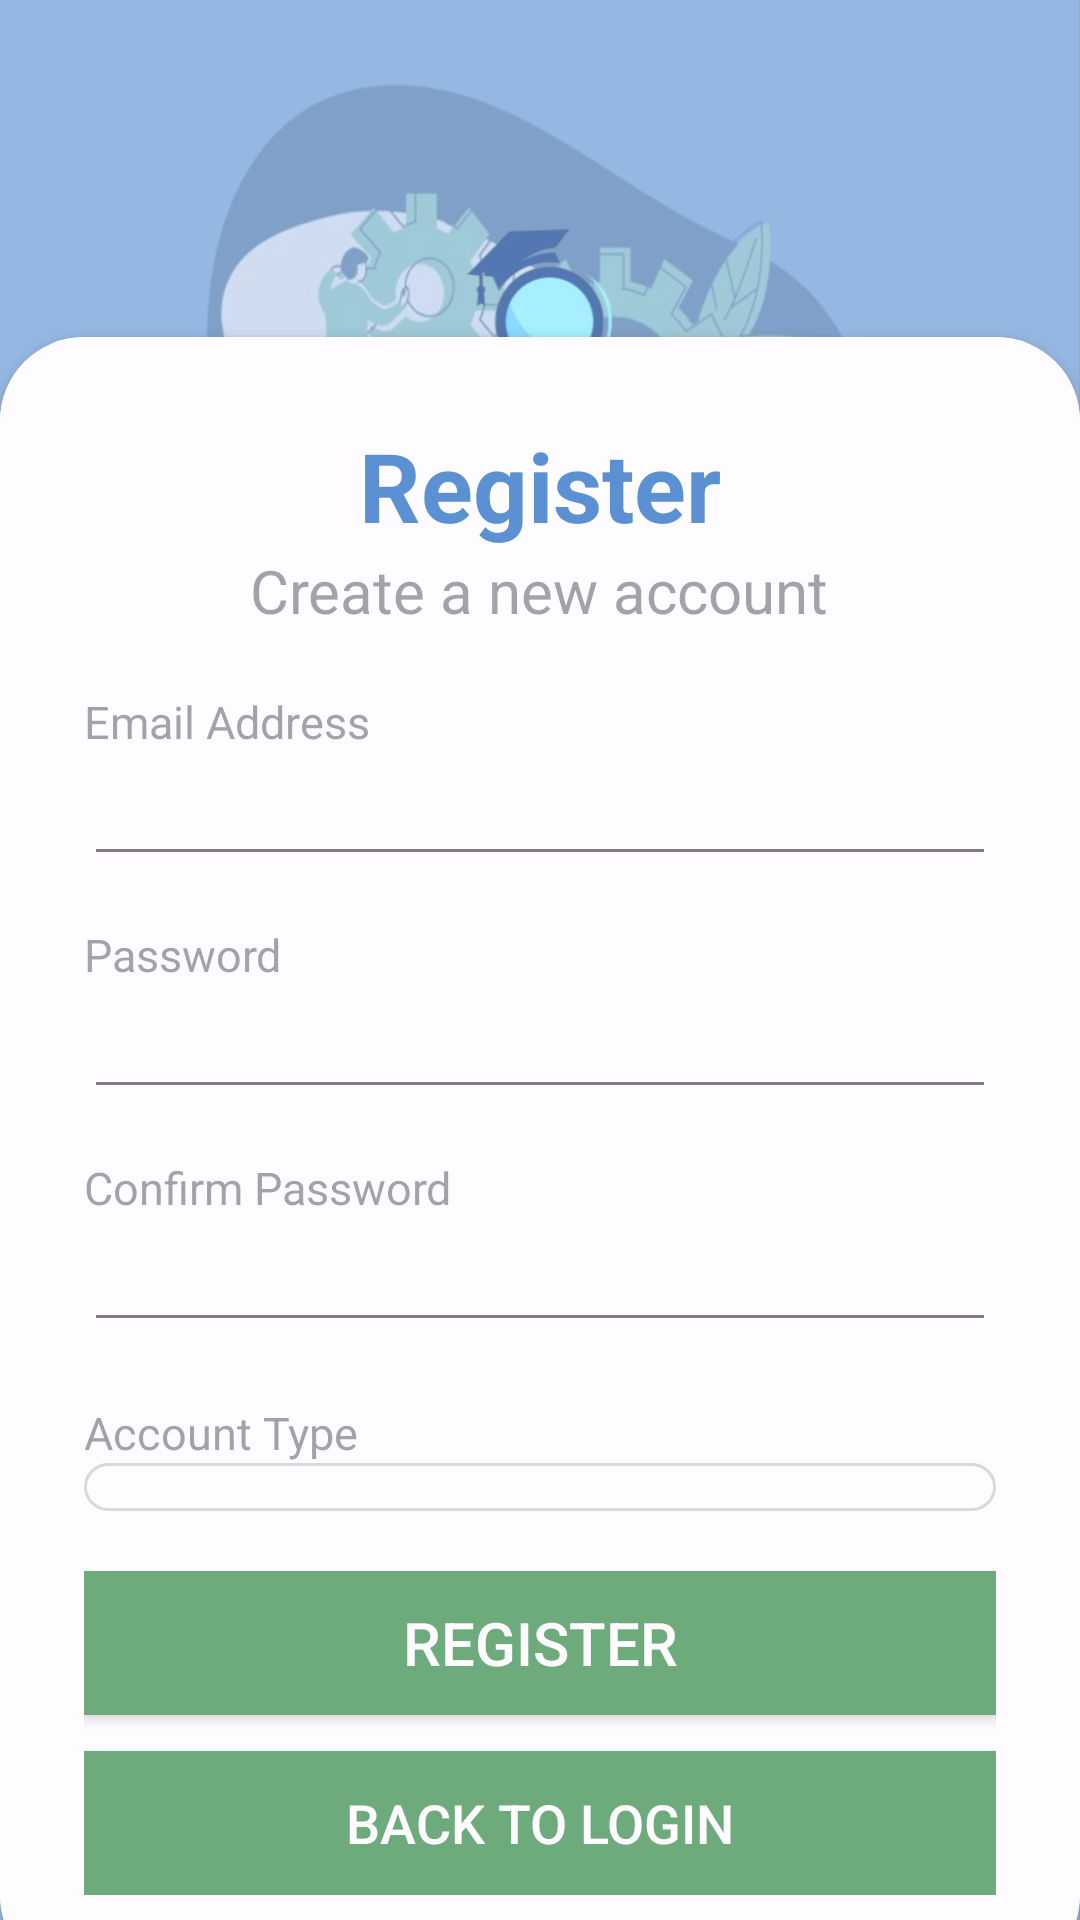

This screen was rendered from an Android layout file. Write that file and the resources it references.
<!-- AndroidManifest.xml: application theme Theme.EduTrack -->
<!-- res/layout/activity_sign_up.xml -->
<?xml version="1.0" encoding="utf-8"?>
<RelativeLayout xmlns:android="http://schemas.android.com/apk/res/android"
    xmlns:app="http://schemas.android.com/apk/res-auto"
    xmlns:tools="http://schemas.android.com/tools"
    android:layout_width="match_parent"
    android:layout_height="match_parent"
    android:background="@drawable/b"
    android:alpha="0.7"
    tools:context=".SignUpActivity">


    <RelativeLayout
        android:layout_width="match_parent"
        android:layout_height="match_parent"
        android:alpha="0.5"
        android:background="@color/my_secondary" />


    <LinearLayout
        android:layout_width="match_parent"
        android:layout_height="wrap_content"
        android:orientation="vertical"
        android:gravity="center"
        android:padding="28dp">

        <ImageView
            android:id="@+id/lig1"
            android:layout_width="200dp"
            android:layout_height="200dp"
            android:contentDescription="@string/todo8"
            android:src="@drawable/loim" />

    </LinearLayout>


    <androidx.cardview.widget.CardView
        android:layout_width="match_parent"
        android:layout_height="wrap_content"
        android:layout_alignParentBottom="true"
        app:cardCornerRadius="28dp"
        android:layout_marginBottom="-20dp">

        <LinearLayout
            android:layout_width="match_parent"
            android:layout_height="wrap_content"
            android:orientation="vertical"
            android:padding="28dp"
            android:background="@color/white">

            <TextView
                android:id="@+id/reg_title"
                android:layout_width="wrap_content"
                android:layout_height="wrap_content"
                android:text="@string/register1"
                android:textColor="@color/my_primary"
                android:textSize="32sp"
                android:textStyle="bold"
                android:layout_gravity="center"/>

            <TextView
                android:layout_width="wrap_content"
                android:layout_height="wrap_content"
                android:text="@string/create_a_new_account"
                android:textSize="20sp"
                android:alpha="0.7"
                android:layout_gravity="center"/>

            <View android:layout_width="match_parent" android:layout_height="20dp" />

            <TextView
                android:layout_width="wrap_content"
                android:layout_height="wrap_content"
                android:text="@string/email_address1"
                android:textSize="15sp"
                android:alpha="0.7"/>
            <EditText
                android:id="@+id/reg_email"
                android:layout_width="match_parent"
                android:layout_height="wrap_content"
                android:autofillHints=""
                android:inputType="textEmailAddress"
                android:drawableEnd="@drawable/done_ic"
                tools:ignore="LabelFor" />

            <View android:layout_width="match_parent" android:layout_height="16dp" />

            <TextView
                android:layout_width="wrap_content"
                android:layout_height="wrap_content"
                android:text="@string/password"
                android:textSize="15sp"
                android:alpha="0.7"/>
            <EditText
                android:id="@+id/reg_password"
                android:layout_width="match_parent"
                android:layout_height="wrap_content"
                android:autofillHints=""
                android:inputType="textPassword"
                android:drawableEnd="@drawable/pass_ic"
                tools:ignore="LabelFor" />

            <View android:layout_width="match_parent" android:layout_height="16dp" />

            <TextView
                android:layout_width="wrap_content"
                android:layout_height="wrap_content"
                android:text="@string/confirm_password"
                android:textSize="15sp"
                android:alpha="0.7"/>
            <EditText
                android:id="@+id/reg_confirm"
                android:layout_width="match_parent"
                android:layout_height="wrap_content"
                android:autofillHints=""
                android:inputType="textPassword"
                android:drawableEnd="@drawable/pass_ic"
                tools:ignore="LabelFor" />


            <View android:layout_width="match_parent" android:layout_height="20dp" />


            <TextView
                android:layout_width="wrap_content"
                android:layout_height="wrap_content"
                android:text="Account Type"
                android:textSize="15sp"
                android:alpha="0.7" />

            <Spinner
                android:id="@+id/reg_user_type"
                android:layout_width="match_parent"
                android:layout_height="wrap_content"
                android:spinnerMode="dropdown"
                android:background="@drawable/spinner_bg"
                android:padding="8dp" />

            <View android:layout_width="match_parent" android:layout_height="20dp" />
            <Button
                android:id="@+id/reg_button"
                android:layout_width="match_parent"
                android:layout_height="wrap_content"
                android:text="@string/register"
                android:textSize="20sp"
                android:textColor="@color/white"
                android:background="@color/green"
                android:gravity="center" />

            <Button
                android:id="@+id/btn_back_to_main"
                android:layout_width="match_parent"
                android:layout_height="wrap_content"
                android:text="Back to Login"
                android:textSize="18sp"
                android:textColor="@color/white"
                android:background="@color/green"
                android:layout_marginTop="12dp"
                android:gravity="center"
                tools:ignore="HardcodedText" />

        </LinearLayout>
    </androidx.cardview.widget.CardView>
</RelativeLayout>
<!-- resources referenced by this layout -->
<resources>
  <color name="green">#2F8945</color>
  <color name="my_primary">#1565C0</color>
  <color name="my_secondary">#8AB6E7</color>
  <color name="white">#FFFFFF</color>
  <!-- drawable b: png bitmap (drawable, 313746 bytes) -->
  <!-- drawable loim: png bitmap (drawable, 47792 bytes) -->
  <!-- drawable spinner_bg (drawable) -->
  <shape xmlns:android="http://schemas.android.com/apk/res/android" android:shape="rectangle">
      <solid android:color="#FFFFFF"/>
      <stroke android:width="1dp" android:color="#CCCCCC"/>
      <corners android:radius="8dp"/>
  </shape>
  <string name="confirm_password">Confirm Password</string>
  <string name="create_a_new_account">Create a new account</string>
  <string name="email_address1">Email Address</string>
  <string name="password">Password</string>
  <string name="register">Register</string>
  <string name="register1">Register</string>
  <string name="todo8">TODO</string>
  <style name="Theme.EduTrack" parent="Theme.Material3.DayNight.NoActionBar">
  
          <item name="colorPrimary">@color/my_primary</item>
          <item name="colorPrimaryVariant">@color/my_primary</item>
          <item name="colorOnPrimary">@color/my_primary</item>
          <item name="colorSecondary">@color/my_secondary</item>
          <item name="colorSecondaryVariant">@color/my_secondary</item>
          <item name="colorOnSecondary">@color/black</item>
          <item name="android:statusBarColor">@color/my_primary</item>
  
  
      </style>
  <color name="black">#000000</color>
</resources>
